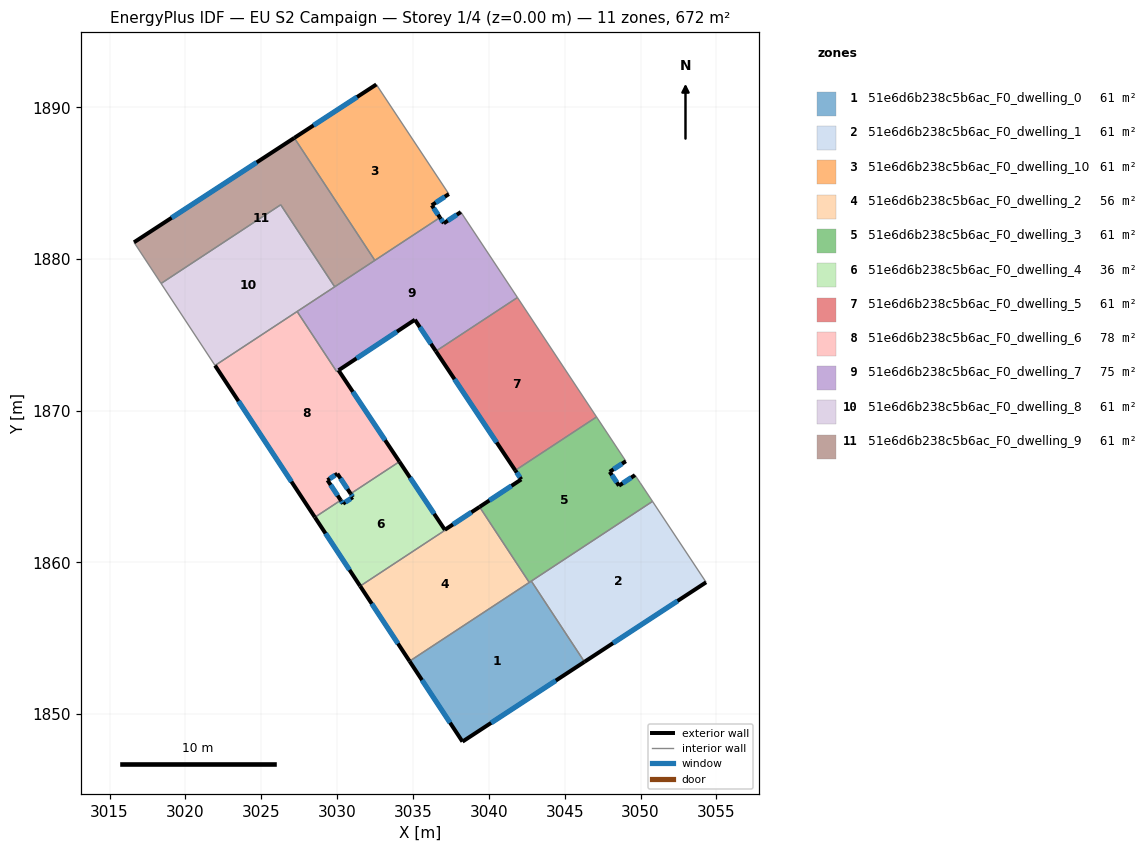
=== STOREY PLAN SPEC (per zone: floor XY polygon, exterior-wall plan segments, windows/doors) ===
zone 1: 51e6d6b238c5b6ac_F0_dwelling_0  (61.1 m²)
  floor: (3042.80, 1858.77) (3046.31, 1853.45) (3038.27, 1848.19) (3034.78, 1853.49)
  exterior wall: (3038.27, 1848.19) – (3046.31, 1853.45)  [9.6 m]
    window: (3040.15, 1849.42) – (3044.42, 1852.21)  [8.1 m²]
  exterior wall: (3034.78, 1853.49) – (3038.27, 1848.19)  [6.3 m]
    window: (3035.60, 1852.24) – (3037.45, 1849.43)  [5.4 m²]
  interior walls: 3
zone 2: 51e6d6b238c5b6ac_F0_dwelling_1  (61.1 m²)
  floor: (3050.79, 1864.02) (3054.32, 1858.69) (3046.31, 1853.45) (3042.80, 1858.77)
  exterior wall: (3046.31, 1853.45) – (3054.32, 1858.69)  [9.6 m]
    window: (3048.19, 1854.68) – (3052.44, 1857.46)  [8.1 m²]
  interior walls: 3
zone 3: 51e6d6b238c5b6ac_F0_dwelling_10  (61.1 m²)
  floor: (3032.59, 1891.51) (3037.37, 1884.28) (3036.24, 1883.54) (3036.78, 1882.73) (3032.49, 1879.91) (3027.18, 1887.98)
  exterior wall: (3036.24, 1883.54) – (3037.37, 1884.28)  [1.3 m]
    window: (3036.51, 1883.72) – (3037.10, 1884.11)  [1.1 m²]
  exterior wall: (3036.78, 1882.73) – (3036.24, 1883.54)  [1.0 m]
    window: (3036.65, 1882.92) – (3036.37, 1883.35)  [0.8 m²]
  exterior wall: (3032.59, 1891.51) – (3027.18, 1887.98)  [6.5 m]
    window: (3031.32, 1890.68) – (3028.45, 1888.81)  [5.4 m²]
  interior walls: 3
zone 4: 51e6d6b238c5b6ac_F0_dwelling_2  (56.0 m²)
  floor: (3039.41, 1863.63) (3042.67, 1858.68) (3034.78, 1853.49) (3031.52, 1858.44)
  exterior wall: (3031.52, 1858.44) – (3034.78, 1853.49)  [5.9 m]
    window: (3032.28, 1857.28) – (3034.01, 1854.65)  [5.0 m²]
  interior walls: 3
zone 5: 51e6d6b238c5b6ac_F0_dwelling_3  (61.1 m²)
  floor: (3049.03, 1866.67) (3047.97, 1865.97) (3048.58, 1865.06) (3049.64, 1865.76) (3049.98, 1865.25) (3050.79, 1864.02) (3042.67, 1858.68) (3039.39, 1863.66) (3042.14, 1865.47) (3041.75, 1866.07) (3047.10, 1869.59)
  exterior wall: (3042.14, 1865.47) – (3039.39, 1863.66)  [3.3 m]
    window: (3041.50, 1865.05) – (3040.04, 1864.09)  [2.8 m²]
  exterior wall: (3041.75, 1866.07) – (3042.14, 1865.47)  [0.7 m]
    window: (3041.84, 1865.93) – (3042.05, 1865.61)  [0.6 m²]
  exterior wall: (3047.97, 1865.97) – (3049.03, 1866.67)  [1.3 m]
    window: (3048.22, 1866.14) – (3048.79, 1866.51)  [1.1 m²]
  exterior wall: (3048.58, 1865.06) – (3047.97, 1865.97)  [1.1 m]
    window: (3048.44, 1865.27) – (3048.11, 1865.76)  [0.9 m²]
  exterior wall: (3049.64, 1865.76) – (3048.58, 1865.06)  [1.3 m]
    window: (3049.39, 1865.59) – (3048.83, 1865.22)  [1.1 m²]
  interior walls: 8
zone 6: 51e6d6b238c5b6ac_F0_dwelling_4  (36.2 m²)
  floor: (3039.39, 1863.66) (3039.41, 1863.63) (3031.52, 1858.44) (3028.54, 1862.98) (3030.24, 1864.10) (3030.39, 1863.87) (3031.04, 1864.30) (3030.89, 1864.53) (3034.11, 1866.64) (3037.10, 1862.15)
  exterior wall: (3030.39, 1863.87) – (3030.24, 1864.10)  [0.3 m]
    window: (3030.36, 1863.93) – (3030.28, 1864.05)  [0.2 m²]
  exterior wall: (3031.04, 1864.30) – (3030.39, 1863.87)  [0.8 m]
    window: (3030.89, 1864.20) – (3030.54, 1863.97)  [0.7 m²]
  exterior wall: (3030.89, 1864.53) – (3031.04, 1864.30)  [0.3 m]
    window: (3030.93, 1864.47) – (3031.01, 1864.35)  [0.2 m²]
  exterior wall: (3037.10, 1862.15) – (3034.11, 1866.64)  [5.4 m]
    window: (3036.40, 1863.21) – (3034.81, 1865.59)  [4.6 m²]
  exterior wall: (3039.39, 1863.66) – (3037.10, 1862.15)  [2.7 m]
    window: (3038.85, 1863.31) – (3037.64, 1862.50)  [2.3 m²]
  exterior wall: (3028.54, 1862.98) – (3031.52, 1858.44)  [5.4 m]
    window: (3029.24, 1861.91) – (3030.82, 1859.51)  [4.6 m²]
  interior walls: 4
zone 7: 51e6d6b238c5b6ac_F0_dwelling_5  (60.7 m²)
  floor: (3041.89, 1877.46) (3047.10, 1869.59) (3041.75, 1866.07) (3036.51, 1873.92)
  exterior wall: (3036.51, 1873.92) – (3041.75, 1866.07)  [9.4 m]
    window: (3037.74, 1872.08) – (3040.52, 1867.91)  [8.0 m²]
  interior walls: 3
zone 8: 51e6d6b238c5b6ac_F0_dwelling_6  (77.6 m²)
  floor: (3030.10, 1872.66) (3034.11, 1866.64) (3030.89, 1864.53) (3030.02, 1865.85) (3029.37, 1865.42) (3030.24, 1864.10) (3028.54, 1862.98) (3021.96, 1872.98) (3027.37, 1876.54) (3029.97, 1872.58)
  exterior wall: (3030.02, 1865.85) – (3030.89, 1864.53)  [1.6 m]
    window: (3030.22, 1865.54) – (3030.69, 1864.84)  [1.3 m²]
  exterior wall: (3029.37, 1865.42) – (3030.02, 1865.85)  [0.8 m]
    window: (3029.52, 1865.52) – (3029.87, 1865.75)  [0.7 m²]
  exterior wall: (3030.24, 1864.10) – (3029.37, 1865.42)  [1.6 m]
    window: (3030.04, 1864.41) – (3029.57, 1865.11)  [1.3 m²]
  exterior wall: (3021.96, 1872.98) – (3028.54, 1862.98)  [12.0 m]
    window: (3023.50, 1870.63) – (3026.99, 1865.33)  [10.1 m²]
  exterior wall: (3034.11, 1866.64) – (3030.10, 1872.66)  [7.2 m]
    window: (3033.17, 1868.06) – (3031.04, 1871.25)  [6.1 m²]
  interior walls: 5
zone 9: 51e6d6b238c5b6ac_F0_dwelling_7  (75.1 m²)
  floor: (3038.16, 1883.10) (3041.89, 1877.46) (3036.51, 1873.92) (3035.13, 1876.00) (3030.10, 1872.67) (3029.97, 1872.58) (3027.37, 1876.54) (3036.78, 1882.73) (3037.03, 1882.36)
  exterior wall: (3037.03, 1882.36) – (3036.78, 1882.73)  [0.5 m]
    window: (3036.97, 1882.44) – (3036.84, 1882.65)  [0.4 m²]
  exterior wall: (3038.16, 1883.10) – (3037.03, 1882.36)  [1.3 m]
    window: (3037.89, 1882.92) – (3037.30, 1882.53)  [1.1 m²]
  exterior wall: (3035.13, 1876.00) – (3036.51, 1873.92)  [2.5 m]
    window: (3035.45, 1875.51) – (3036.19, 1874.41)  [2.1 m²]
  exterior wall: (3030.10, 1872.67) – (3035.13, 1876.00)  [6.0 m]
    window: (3031.28, 1873.45) – (3033.95, 1875.22)  [5.1 m²]
  interior walls: 7
zone 10: 51e6d6b238c5b6ac_F0_dwelling_8  (61.1 m²)
  floor: (3026.28, 1883.58) (3029.84, 1878.17) (3021.96, 1872.98) (3018.40, 1878.39)
  interior walls: 5
zone 11: 51e6d6b238c5b6ac_F0_dwelling_9  (61.1 m²)
  floor: (3027.18, 1887.98) (3032.49, 1879.91) (3029.84, 1878.17) (3026.28, 1883.58) (3018.40, 1878.39) (3016.61, 1881.10)
  exterior wall: (3027.18, 1887.98) – (3016.61, 1881.10)  [12.6 m]
    window: (3024.70, 1886.37) – (3019.09, 1882.72)  [10.6 m²]
  interior walls: 5

=== DERIVED (storey summary) ===
Building: EU S2 Campaign
Storey: 1 of 4  (floor level z = 0.00 m)
Storey gross floor area: 672.0 m²
Zones on this storey: 11
  - 51e6d6b238c5b6ac_F0_dwelling_0: floor 61.1 m²; exterior wall 16.0 m (47.9 m²); 2 window(s) 13.5 m²; WWR 28.1%
  - 51e6d6b238c5b6ac_F0_dwelling_1: floor 61.1 m²; exterior wall 9.6 m (28.7 m²); 1 window(s) 8.1 m²; WWR 28.1%
  - 51e6d6b238c5b6ac_F0_dwelling_10: floor 61.1 m²; exterior wall 8.8 m (26.3 m²); 3 window(s) 7.4 m²; WWR 28.1%
  - 51e6d6b238c5b6ac_F0_dwelling_2: floor 56.0 m²; exterior wall 5.9 m (17.8 m²); 1 window(s) 5.0 m²; WWR 28.1%
  - 51e6d6b238c5b6ac_F0_dwelling_3: floor 61.1 m²; exterior wall 7.6 m (22.9 m²); 5 window(s) 6.4 m²; WWR 28.1%
  - 51e6d6b238c5b6ac_F0_dwelling_4: floor 36.2 m²; exterior wall 14.9 m (44.7 m²); 6 window(s) 12.6 m²; WWR 28.1%
  - 51e6d6b238c5b6ac_F0_dwelling_5: floor 60.7 m²; exterior wall 9.4 m (28.3 m²); 1 window(s) 8.0 m²; WWR 28.1%
  - 51e6d6b238c5b6ac_F0_dwelling_6: floor 77.6 m²; exterior wall 23.2 m (69.5 m²); 5 window(s) 19.5 m²; WWR 28.1%
  - 51e6d6b238c5b6ac_F0_dwelling_7: floor 75.1 m²; exterior wall 10.3 m (31.0 m²); 4 window(s) 8.7 m²; WWR 28.1%
  - 51e6d6b238c5b6ac_F0_dwelling_8: floor 61.1 m²
  - 51e6d6b238c5b6ac_F0_dwelling_9: floor 61.1 m²; exterior wall 12.6 m (37.8 m²); 1 window(s) 10.6 m²; WWR 28.1%
Zone adjacency (shared interzone walls):
  - 51e6d6b238c5b6ac_F0_dwelling_0 ↔ 51e6d6b238c5b6ac_F0_dwelling_1
  - 51e6d6b238c5b6ac_F0_dwelling_0 ↔ 51e6d6b238c5b6ac_F0_dwelling_2
  - 51e6d6b238c5b6ac_F0_dwelling_0 ↔ 51e6d6b238c5b6ac_F0_dwelling_3
  - 51e6d6b238c5b6ac_F0_dwelling_1 ↔ 51e6d6b238c5b6ac_F0_dwelling_3
  - 51e6d6b238c5b6ac_F0_dwelling_10 ↔ 51e6d6b238c5b6ac_F0_dwelling_7
  - 51e6d6b238c5b6ac_F0_dwelling_10 ↔ 51e6d6b238c5b6ac_F0_dwelling_9
  - 51e6d6b238c5b6ac_F0_dwelling_2 ↔ 51e6d6b238c5b6ac_F0_dwelling_3
  - 51e6d6b238c5b6ac_F0_dwelling_2 ↔ 51e6d6b238c5b6ac_F0_dwelling_4
  - 51e6d6b238c5b6ac_F0_dwelling_3 ↔ 51e6d6b238c5b6ac_F0_dwelling_4
  - 51e6d6b238c5b6ac_F0_dwelling_3 ↔ 51e6d6b238c5b6ac_F0_dwelling_5
  - 51e6d6b238c5b6ac_F0_dwelling_4 ↔ 51e6d6b238c5b6ac_F0_dwelling_6
  - 51e6d6b238c5b6ac_F0_dwelling_5 ↔ 51e6d6b238c5b6ac_F0_dwelling_7
  - 51e6d6b238c5b6ac_F0_dwelling_6 ↔ 51e6d6b238c5b6ac_F0_dwelling_7
  - 51e6d6b238c5b6ac_F0_dwelling_6 ↔ 51e6d6b238c5b6ac_F0_dwelling_8
  - 51e6d6b238c5b6ac_F0_dwelling_7 ↔ 51e6d6b238c5b6ac_F0_dwelling_8
  - 51e6d6b238c5b6ac_F0_dwelling_7 ↔ 51e6d6b238c5b6ac_F0_dwelling_9
  - 51e6d6b238c5b6ac_F0_dwelling_8 ↔ 51e6d6b238c5b6ac_F0_dwelling_9